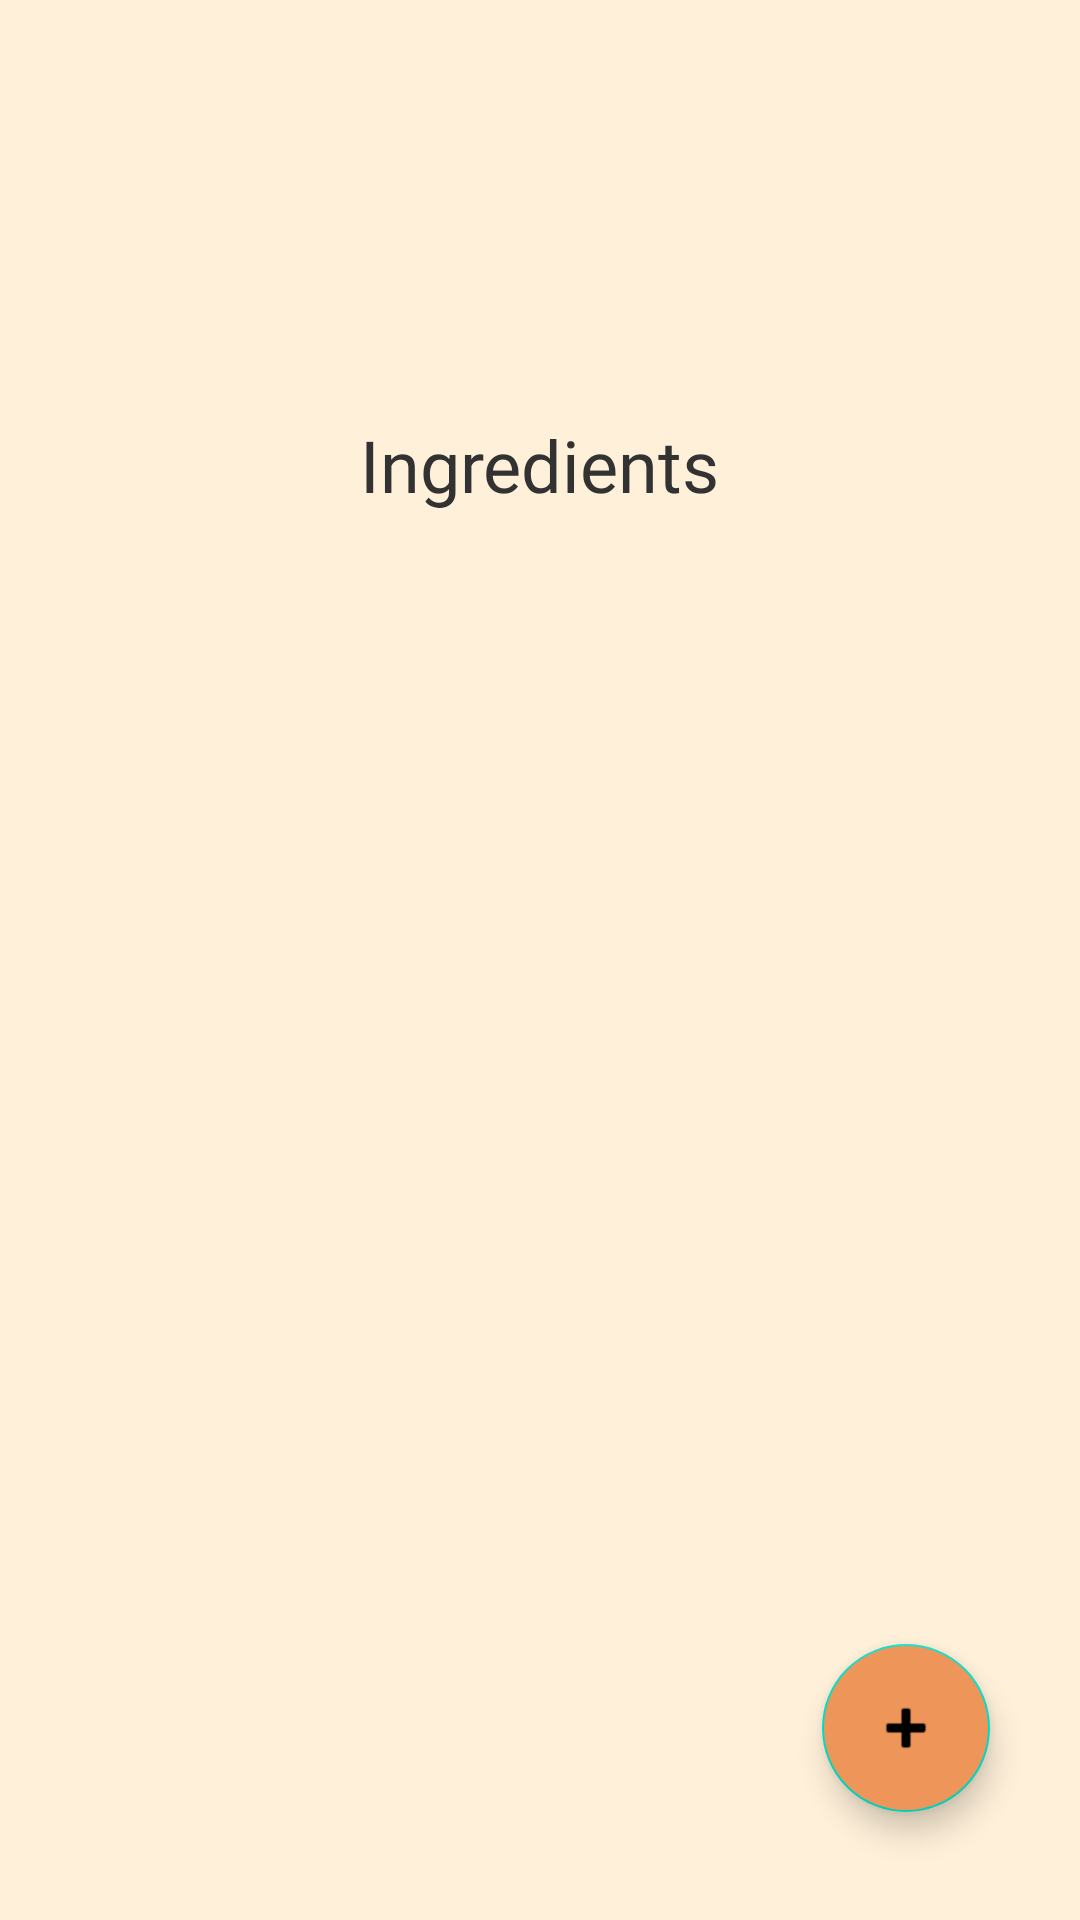

Here is an Android app screen rendered from its layout file. Give the layout XML and the strings, colors and styles it references.
<!-- AndroidManifest.xml: application theme Theme.LunchMunch -->
<!-- res/layout/fragment_first.xml -->
<?xml version="1.0" encoding="utf-8"?>
<androidx.constraintlayout.widget.ConstraintLayout xmlns:android="http://schemas.android.com/apk/res/android"
    xmlns:app="http://schemas.android.com/apk/res-auto"
    xmlns:tools="http://schemas.android.com/tools"
    android:id="@+id/linearLayout"
    android:layout_width="match_parent"
    android:layout_height="match_parent"
    android:background="@color/background_white"
    tools:context=".FirstFragment">
    <TextView
        android:id="@+id/textview_first"
        android:layout_width="wrap_content"
        android:layout_height="wrap_content"
        android:fontFamily="@font/nunito_extrabold"
        android:text="@string/ingredients_title"
        android:textColor="#323232"
        android:textSize="24sp"
        app:layout_constraintBottom_toTopOf="@+id/ingredient_list"
        app:layout_constraintStart_toStartOf="parent"
        app:layout_constraintEnd_toEndOf="parent"
        app:layout_constraintTop_toTopOf="parent" />


    <ListView
        android:id="@+id/ingredient_list"
        android:layout_width="wrap_content"
        android:layout_height="100dp"
        app:layout_constraintBottom_toTopOf="@+id/button_first"
        app:layout_constraintStart_toStartOf="parent"
        app:layout_constraintEnd_toEndOf="parent"
        app:layout_constraintTop_toBottomOf="@+id/textview_first" />

    <com.google.android.material.floatingactionbutton.FloatingActionButton
        android:id="@+id/button_first"
        android:layout_width="wrap_content"
        android:layout_height="wrap_content"
        android:layout_marginEnd="30dp"
        android:layout_marginBottom="36dp"
        android:backgroundTint="#EE9559"
        android:clickable="true"
        android:contentDescription="add"
        android:src="@android:drawable/ic_input_add"
        app:layout_constraintBottom_toBottomOf="parent"
        app:layout_constraintEnd_toEndOf="parent" />


</androidx.constraintlayout.widget.ConstraintLayout>
<!-- resources referenced by this layout -->
<resources>
  <color name="background_white">#FFF0D9</color>
  <string name="ingredients_title">Ingredients</string>
  <style name="Theme.LunchMunch" parent="Theme.MaterialComponents.DayNight.DarkActionBar">
          
          <item name="colorPrimary">@color/purple_500</item>
          <item name="colorPrimaryVariant">@color/purple_700</item>
          <item name="colorOnPrimary">@color/white</item>
          
          <item name="colorSecondary">@color/teal_200</item>
          <item name="colorSecondaryVariant">@color/teal_700</item>
          <item name="colorOnSecondary">@color/black</item>
          
          <item name="android:statusBarColor" tools:targetApi="l">@color/status_bar</item>
          
  
      </style>
  <color name="purple_500">#FF6200EE</color>
  <color name="purple_700">#FF3700B3</color>
  <color name="white">#FFFFFFFF</color>
  <color name="teal_200">#FF03DAC5</color>
  <color name="teal_700">#FF018786</color>
  <color name="black">#FF000000</color>
  <color name="status_bar">#E6D8C3</color>
</resources>
